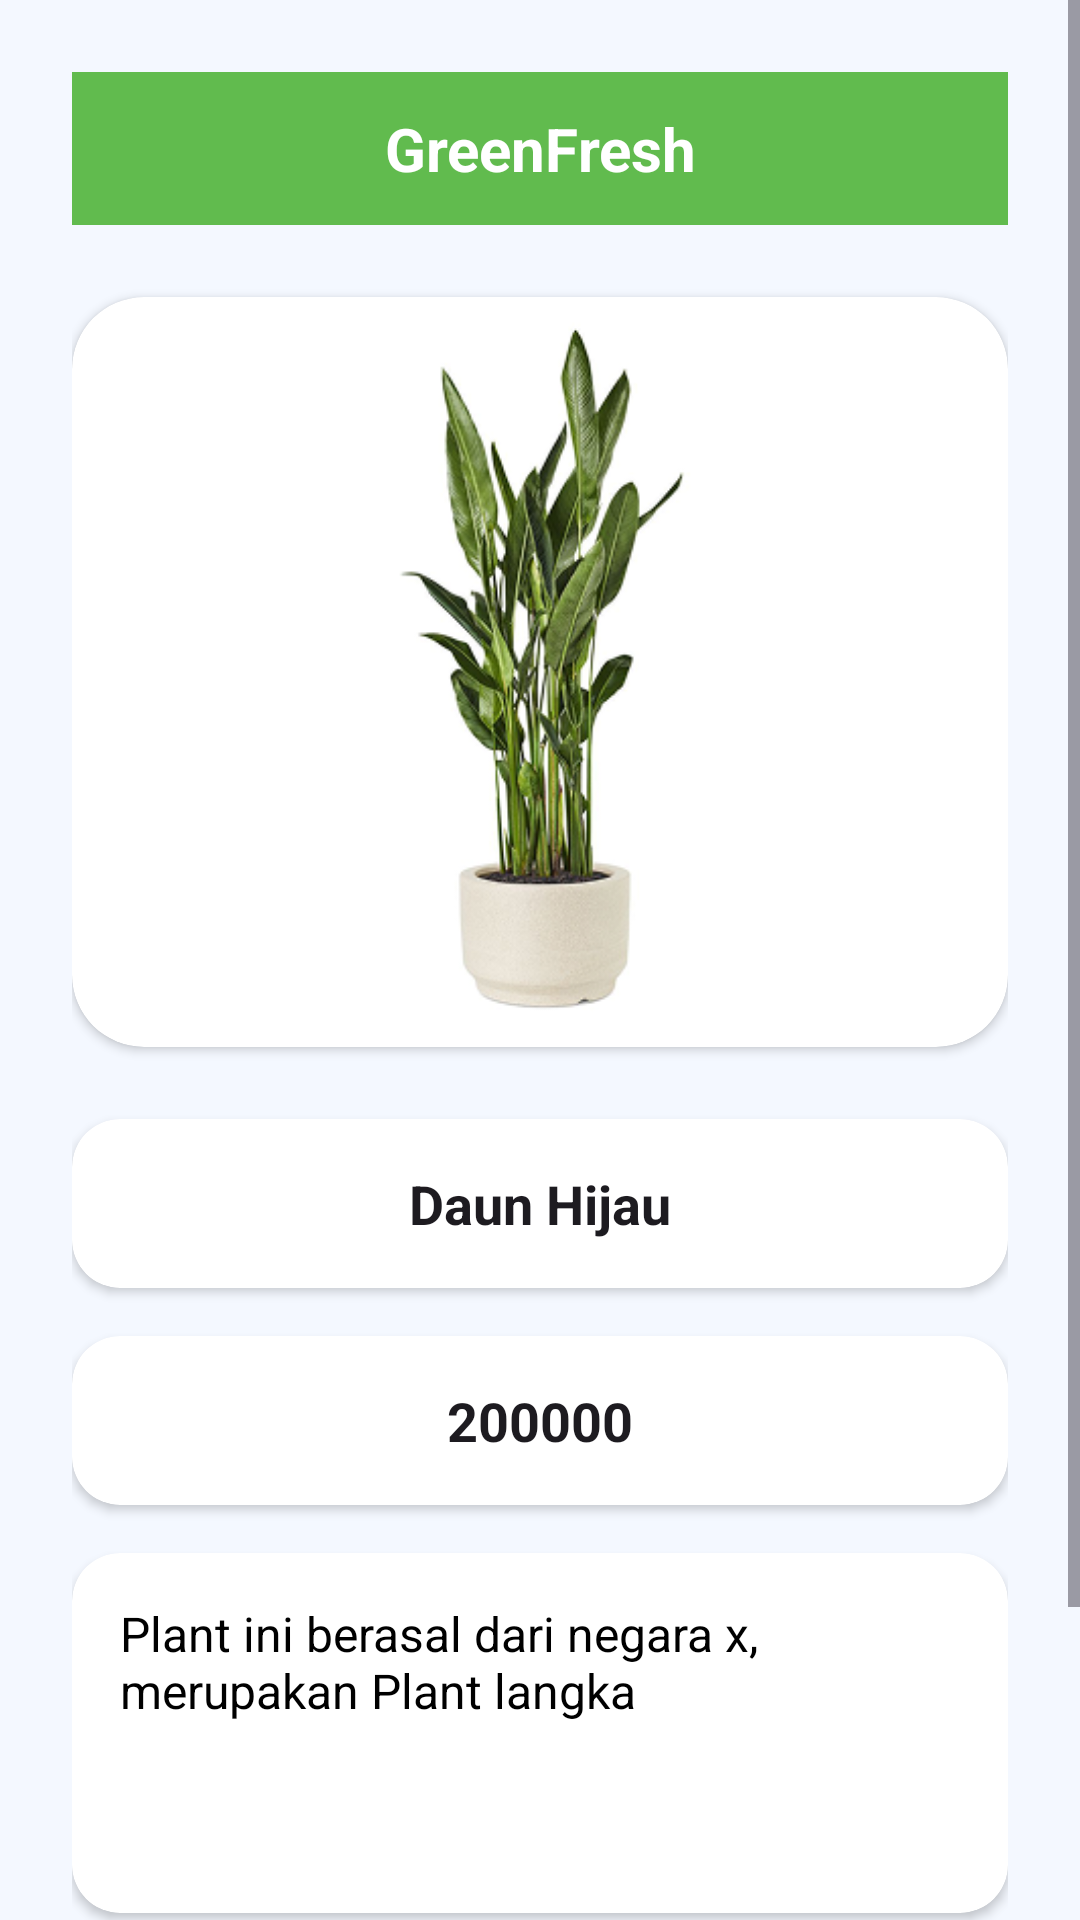

Produce the Android XML layout that renders to this screen, including the resource entries it uses.
<!-- AndroidManifest.xml: application theme Theme.Uap_pengembanganaplikasimobile -->
<!-- res/layout/activity_update_plant.xml -->
<ScrollView xmlns:android="http://schemas.android.com/apk/res/android"
    xmlns:card_view="http://schemas.android.com/apk/res-auto"
    android:layout_width="match_parent"
    android:layout_height="match_parent"
    android:background="#F4F8FF"
    android:fillViewport="true">

    <LinearLayout
        android:layout_width="match_parent"
        android:layout_height="match_parent"
        android:orientation="vertical"
        android:padding="24dp"
        android:gravity="center">

        <TextView
            android:layout_width="match_parent"
            android:layout_height="wrap_content"
            android:background="#61BB4E"
            android:text="GreenFresh"
            android:textAlignment="center"
            android:textColor="@android:color/white"
            android:textSize="20sp"
            android:padding="12dp"
            android:textStyle="bold"
            android:layout_marginBottom="24dp" />

        <androidx.cardview.widget.CardView
            android:layout_width="match_parent"
            android:layout_height="wrap_content"
            card_view:cardCornerRadius="24dp"
            android:layout_marginBottom="24dp"
            android:layout_gravity="center_horizontal">

            <FrameLayout
                android:layout_width="match_parent"
                android:layout_height="wrap_content"
                android:gravity="center">

                <ImageView
                    android:id="@+id/image_Plant"
                    android:layout_width="150dp"
                    android:layout_height="250dp"
                    android:layout_gravity="center"
                    android:scaleType="centerCrop"
                    android:src="@drawable/daun" />
            </FrameLayout>
        </androidx.cardview.widget.CardView>

        <androidx.cardview.widget.CardView
            android:layout_width="match_parent"
            android:layout_height="wrap_content"
            card_view:cardCornerRadius="16dp"
            android:layout_marginBottom="16dp">

            <EditText
                android:id="@+id/nama_Plant"
                android:layout_width="match_parent"
                android:layout_height="wrap_content"
                android:hint="Nama Plant"
                android:text="Daun Hijau"
                android:textSize="18sp"
                android:textStyle="bold"
                android:gravity="center"
                android:padding="16dp"
                android:background="@android:color/transparent" />
        </androidx.cardview.widget.CardView>

        <androidx.cardview.widget.CardView
            android:layout_width="match_parent"
            android:layout_height="wrap_content"
            card_view:cardCornerRadius="16dp"
            android:layout_marginBottom="16dp">

            <EditText
                android:id="@+id/harga_Plant"
                android:layout_width="match_parent"
                android:layout_height="wrap_content"
                android:hint="Harga"
                android:text="200000"
                android:inputType="number"
                android:textSize="18sp"
                android:textStyle="bold"
                android:gravity="center"
                android:padding="16dp"
                android:background="@android:color/transparent" />
        </androidx.cardview.widget.CardView>

        <androidx.cardview.widget.CardView
            android:layout_width="match_parent"
            android:layout_height="120dp"
            card_view:cardCornerRadius="16dp"
            android:layout_marginBottom="12dp">

            <EditText
                android:id="@+id/deskripsi_Plant"
                android:layout_width="match_parent"
                android:layout_height="match_parent"
                android:hint="Deskripsi Plant"
                android:text="Plant ini berasal dari negara x, merupakan Plant langka"
                android:textSize="16sp"
                android:padding="16dp"
                android:gravity="top"
                android:background="@android:color/transparent"
                android:textColor="#000000"
                android:inputType="textMultiLine"
                android:maxLines="5" />
        </androidx.cardview.widget.CardView>

        <Button
            android:id="@+id/btn_simpan"
            android:layout_width="match_parent"
            android:layout_height="wrap_content"
            android:layout_marginTop="8dp"
            android:layout_marginBottom="32dp"
            android:backgroundTint="#61BB4E"
            android:padding="16dp"
            android:text="Simpan"
            android:textColor="@android:color/white"
            android:textStyle="bold" />

    </LinearLayout>
</ScrollView>
<!-- resources referenced by this layout -->
<resources>
  <!-- drawable daun: png bitmap (drawable, 65137 bytes) -->
  <style name="Theme.Uap_pengembanganaplikasimobile" parent="Base.Theme.Uap_pengembanganaplikasimobile" />
  <style name="Base.Theme.Uap_pengembanganaplikasimobile" parent="Theme.Material3.DayNight.NoActionBar">
          
          
      </style>
</resources>
